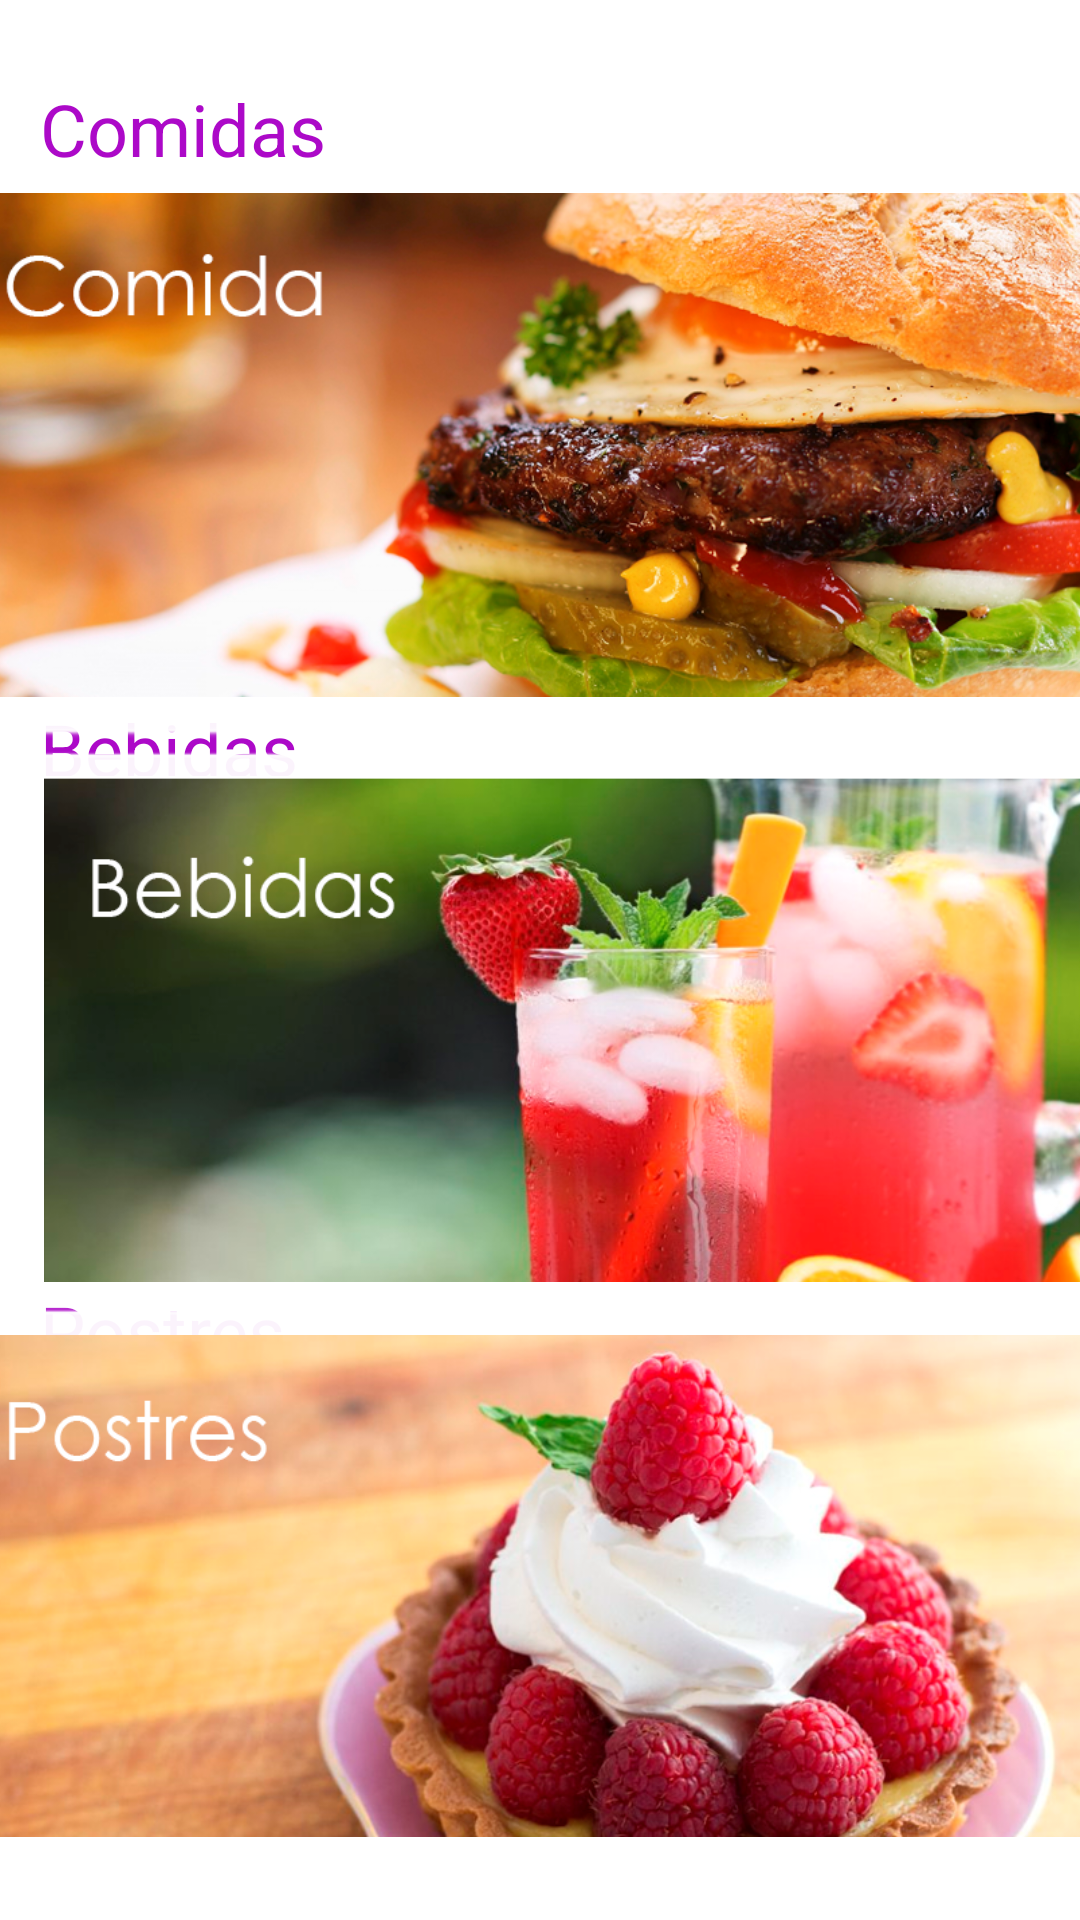

Layout XML and referenced resources for this Android screen:
<!-- AndroidManifest.xml: application theme Theme.Proyecto3 -->
<!-- res/layout/activity_menu.xml -->
<?xml version="1.0" encoding="utf-8"?>
<androidx.constraintlayout.widget.ConstraintLayout xmlns:android="http://schemas.android.com/apk/res/android"
    xmlns:app="http://schemas.android.com/apk/res-auto"
    xmlns:tools="http://schemas.android.com/tools"
    android:layout_width="match_parent"
    android:layout_height="match_parent"
    tools:context=".Menu">


    <TextView
        android:id="@+id/textView2"
        android:layout_width="wrap_content"
        android:layout_height="wrap_content"
        android:text="@string/food"
        android:textColor="#AC09C8"
        android:textSize="24sp"
        app:layout_constraintBottom_toBottomOf="parent"
        app:layout_constraintEnd_toEndOf="parent"
        app:layout_constraintHorizontal_bias="0.05"
        app:layout_constraintStart_toStartOf="parent"
        app:layout_constraintTop_toTopOf="parent"
        app:layout_constraintVertical_bias="0.044" />

    <TextView
        android:id="@+id/textView34"
        android:layout_width="wrap_content"
        android:layout_height="wrap_content"
        android:text="@string/desserts"
        android:textColor="#AC09C8"
        android:textSize="24sp"
        app:layout_constraintBottom_toBottomOf="parent"
        app:layout_constraintEnd_toEndOf="parent"
        app:layout_constraintHorizontal_bias="0.048"
        app:layout_constraintStart_toStartOf="parent"
        app:layout_constraintTop_toTopOf="parent"
        app:layout_constraintVertical_bias="0.703" />

    <TextView
        android:id="@+id/textView35"
        android:layout_width="wrap_content"
        android:layout_height="wrap_content"
        android:text="@string/drinks"
        android:textColor="#AC09C8"
        android:textSize="24sp"
        app:layout_constraintBottom_toBottomOf="parent"
        app:layout_constraintEnd_toEndOf="parent"
        app:layout_constraintHorizontal_bias="0.049"
        app:layout_constraintStart_toStartOf="parent"
        app:layout_constraintTop_toTopOf="parent"
        app:layout_constraintVertical_bias="0.384" />

    <ImageButton
        android:id="@+id/button_postres"
        style="@android:style/Widget.ImageButton"
        android:layout_width="404dp"
        android:layout_height="191dp"
        android:backgroundTint="#FFFFFF"
        android:scaleType="centerInside"
        app:layout_constraintBottom_toBottomOf="parent"
        app:layout_constraintEnd_toEndOf="parent"
        app:layout_constraintHorizontal_bias="0.571"
        app:layout_constraintStart_toStartOf="parent"
        app:layout_constraintTop_toTopOf="parent"
        app:layout_constraintVertical_bias="0.97"
        app:srcCompat="@drawable/menupos"
        tools:ignore="SpeakableTextPresentCheck" />

    <ImageButton
        android:id="@+id/button_bebida"
        style="@android:style/Widget.ImageButton"
        android:layout_width="404dp"
        android:layout_height="191dp"
        android:layout_marginStart="4dp"
        android:layout_marginEnd="3dp"
        android:backgroundTint="#FFFFFF"
        android:scaleType="centerInside"
        app:layout_constraintBottom_toBottomOf="parent"
        app:layout_constraintEnd_toEndOf="parent"
        app:layout_constraintHorizontal_bias="0.0"
        app:layout_constraintStart_toStartOf="parent"
        app:layout_constraintTop_toTopOf="parent"
        app:layout_constraintVertical_bias="0.557"
        app:srcCompat="@drawable/menubeb"
        tools:ignore="SpeakableTextPresentCheck" />

    <ImageButton
        android:id="@+id/button_comida"
        style="@android:style/Widget.ImageButton"
        android:layout_width="405dp"
        android:layout_height="198dp"
        android:backgroundTint="#FFFFFF"
        android:scaleType="centerInside"
        app:layout_constraintBottom_toBottomOf="parent"
        app:layout_constraintEnd_toEndOf="parent"
        app:layout_constraintStart_toStartOf="parent"
        app:layout_constraintTop_toTopOf="parent"
        app:layout_constraintVertical_bias="0.118"
        app:srcCompat="@drawable/menucom"
        tools:ignore="SpeakableTextPresentCheck" />

</androidx.constraintlayout.widget.ConstraintLayout>
<!-- resources referenced by this layout -->
<resources>
  <!-- drawable menubeb: png bitmap (drawable, 404377 bytes) -->
  <!-- drawable menucom: png bitmap (drawable, 544506 bytes) -->
  <!-- drawable menupos: png bitmap (drawable, 417565 bytes) -->
  <string name="desserts">Postres</string>
  <string name="drinks">Bebidas</string>
  <string name="food">Comidas</string>
  <style name="Theme.Proyecto3" parent="Theme.MaterialComponents.DayNight.NoActionBar">
          
          <item name="colorPrimary">@color/purple_500</item>
          <item name="colorPrimaryVariant">@color/purple_700</item>
          <item name="colorOnPrimary">@color/white</item>
          
          <item name="colorSecondary">@color/teal_200</item>
          <item name="colorSecondaryVariant">@color/teal_700</item>
          <item name="colorOnSecondary">@color/white</item>
          
          <item name="android:statusBarColor" tools:targetApi="l">?attr/colorPrimaryVariant</item>
          
      </style>
  <color name="purple_500">#FF6200EE</color>
  <color name="purple_700">#FF3700B3</color>
  <color name="white">#FFFFFFFF</color>
  <color name="teal_200">#FF03DAC5</color>
  <color name="teal_700">#FF018786</color>
</resources>
